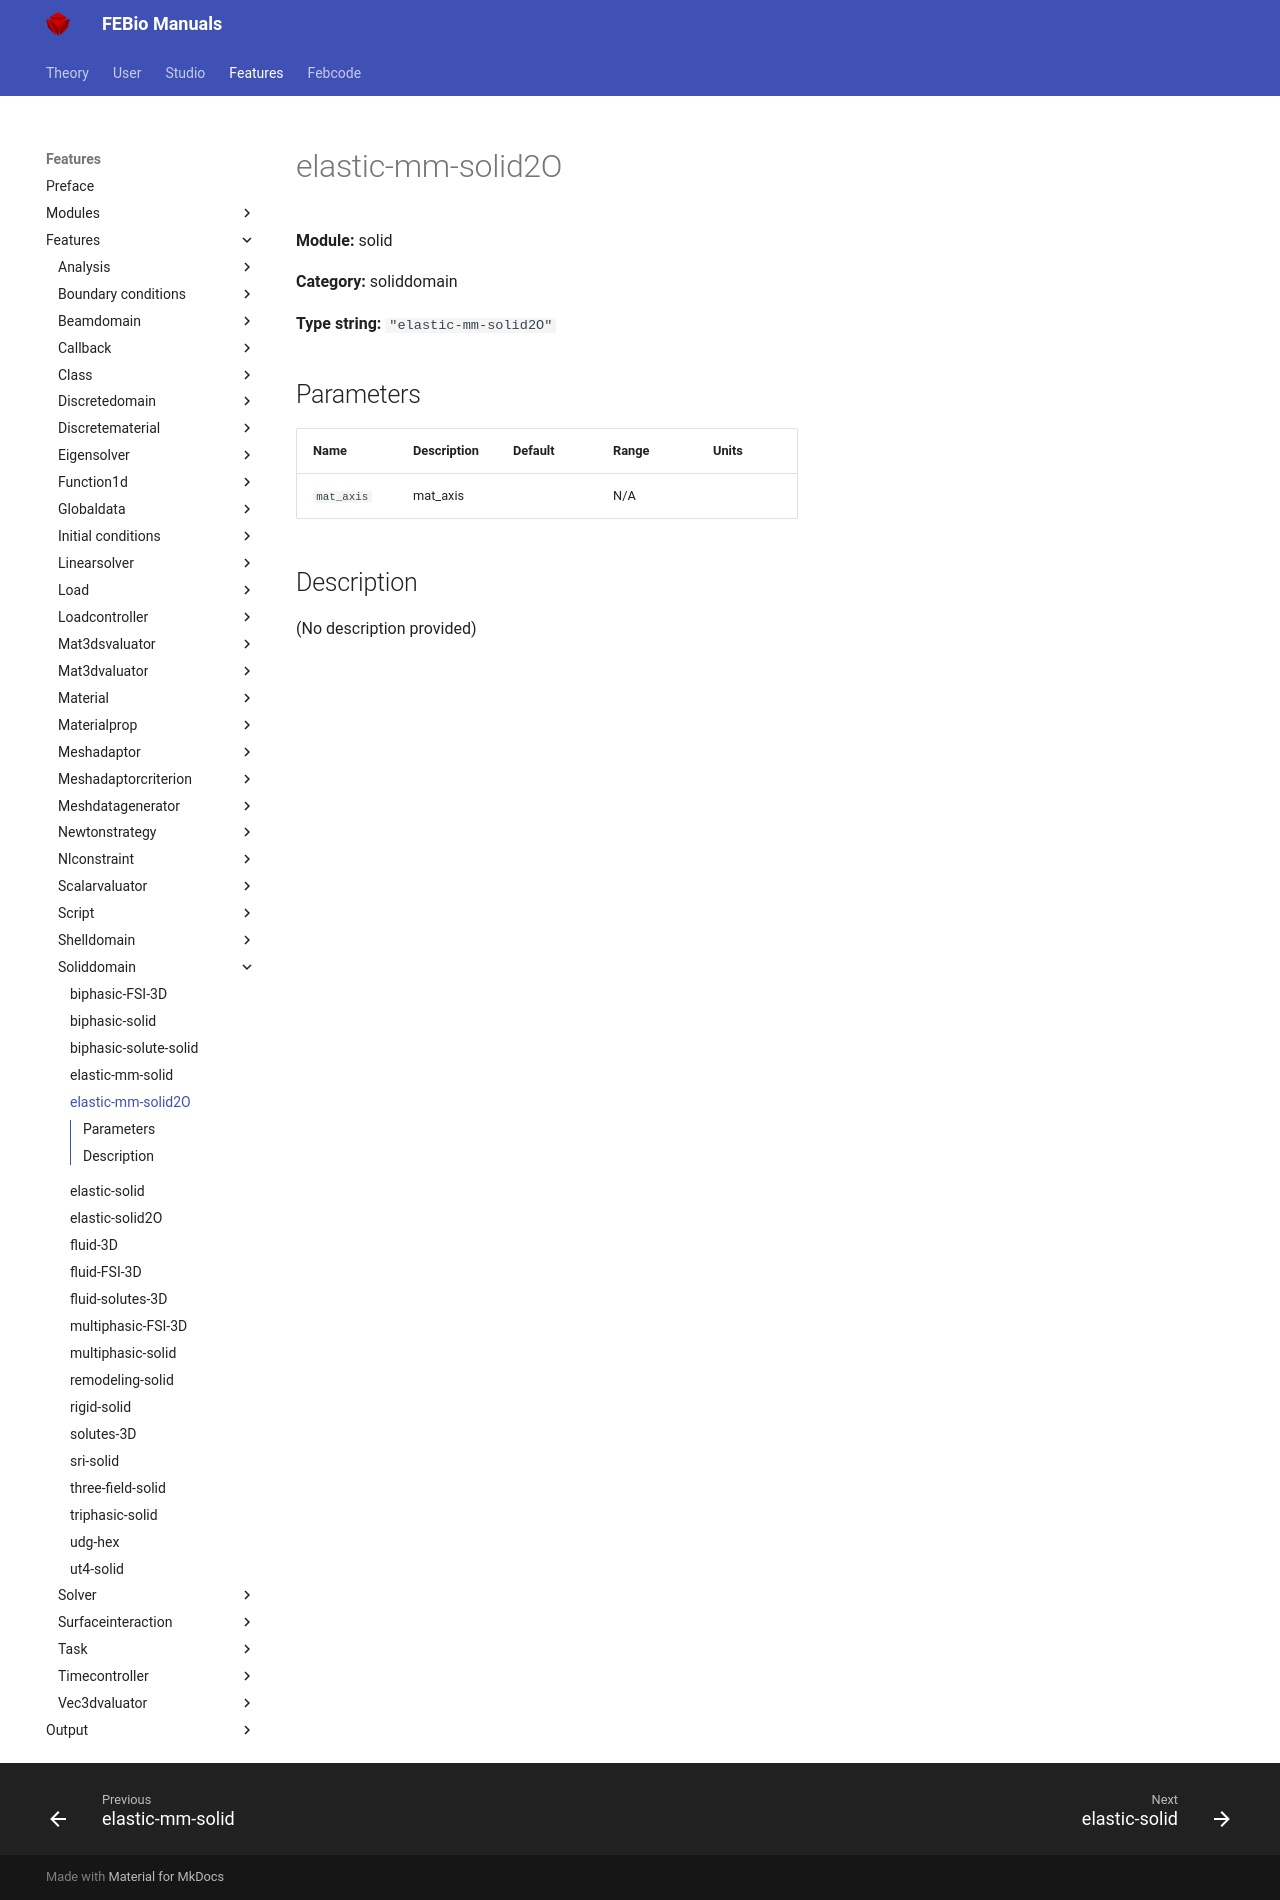

repository: febiosoftware/febio-docs · page: features/features/solid_soliddomain_elastic-mm-solid2o/index.html · generator: mkdocs

# elastic-mm-solid2O

**Module:** solid

**Category:** soliddomain

**Type string:** `"elastic-mm-solid2O"`

## Parameters

| Name | Description | Default | Range | Units |
|------|-------------|---------|-------|-------|
| `mat_axis` | mat_axis |  | N/A |  |


## Description

(No description provided)
